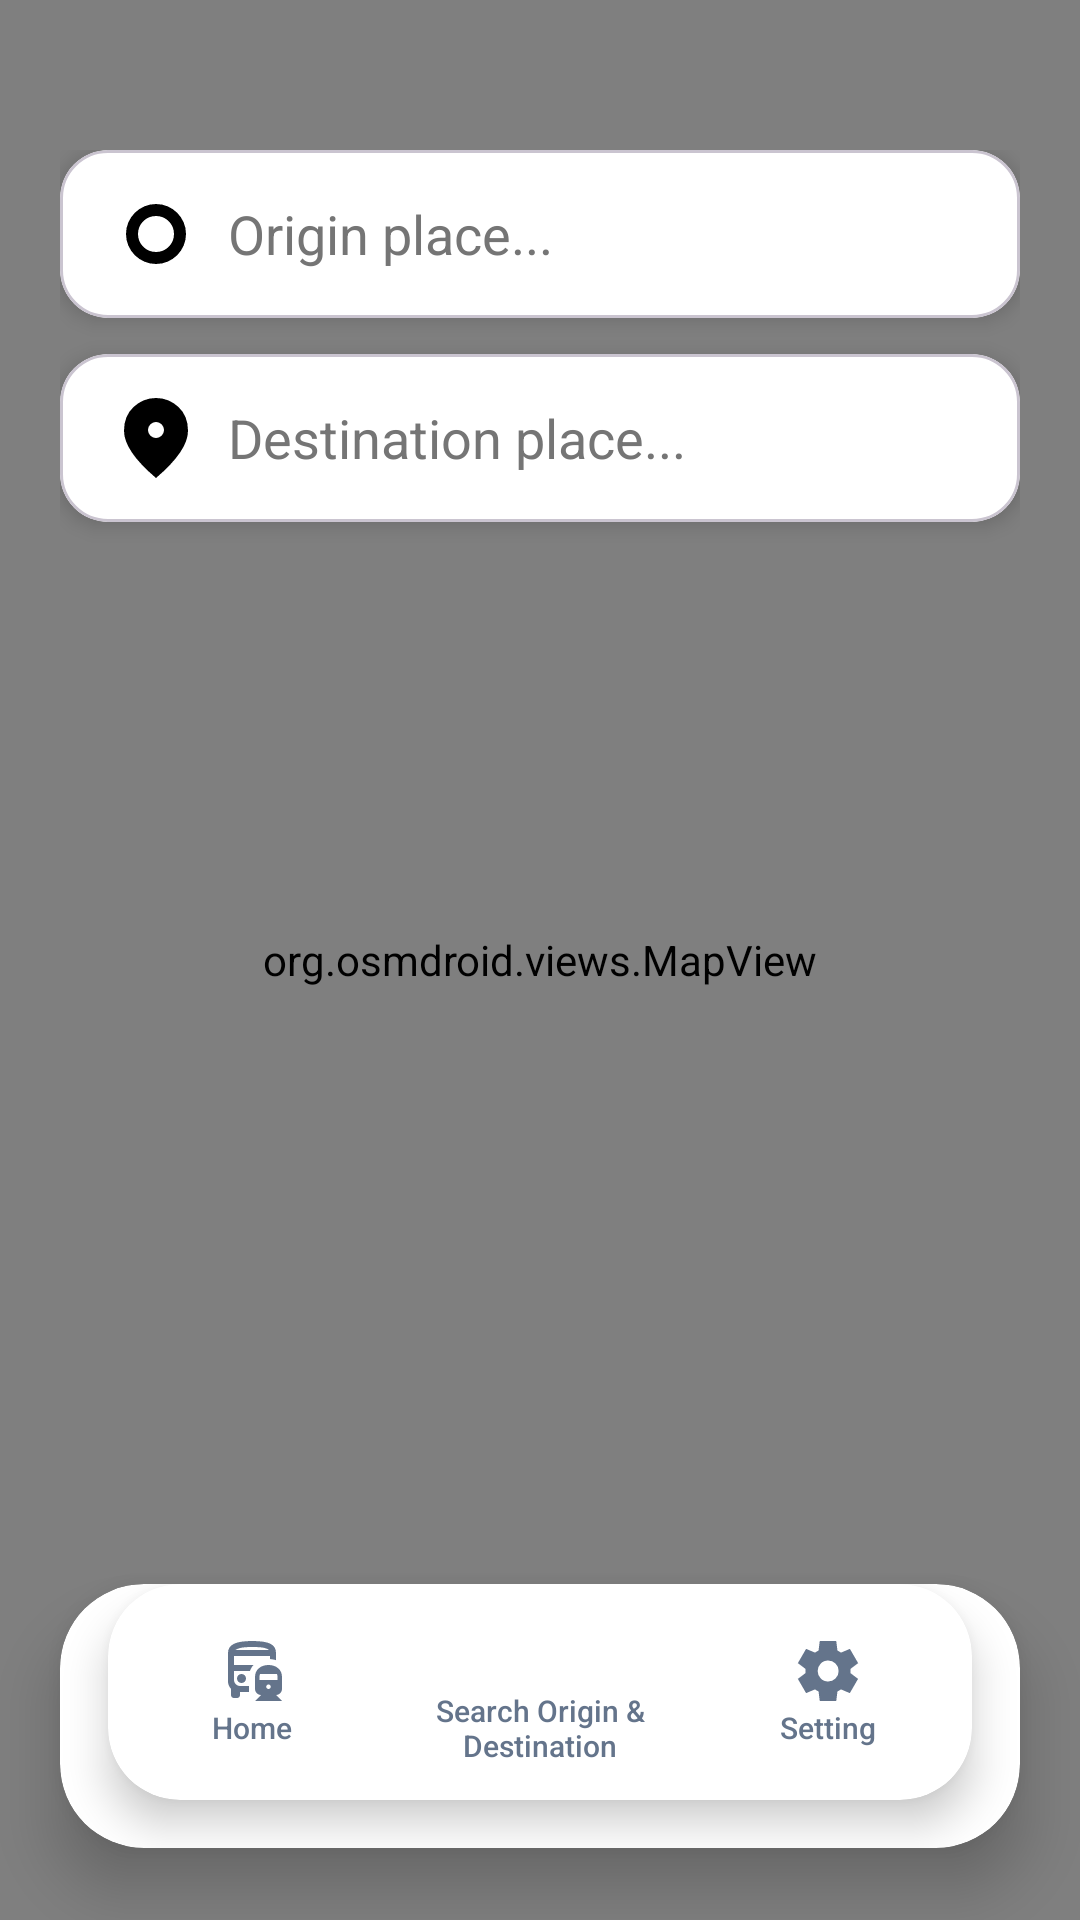

Reconstruct the res/layout file that produces this screen, plus the resources it refers to.
<!-- AndroidManifest.xml: application theme Theme.LugarLangFinal -->
<!-- res/layout/activity_seaching_origin_desti.xml -->
<?xml version="1.0" encoding="utf-8"?>
<androidx.coordinatorlayout.widget.CoordinatorLayout
    xmlns:android="http://schemas.android.com/apk/res/android"
    xmlns:app="http://schemas.android.com/apk/res-auto"
    xmlns:tools="http://schemas.android.com/tools"
    android:id="@+id/main"
    android:layout_width="match_parent"
    android:layout_height="match_parent"
    tools:context=".commuter.SeachingOriginDesti">

    <org.osmdroid.views.MapView
        android:id="@+id/mapCommuter"
        android:layout_width="match_parent"
        android:layout_height="match_parent" />

    
    <LinearLayout
        android:layout_width="match_parent"
        android:layout_height="wrap_content"
        android:orientation="vertical"
        android:paddingTop="50dp"
        android:paddingHorizontal="@dimen/screen_padding"
        android:gravity="center_horizontal">

        
        <com.google.android.material.card.MaterialCardView
            android:id="@+id/card_origin"
            android:layout_width="match_parent"
            android:layout_height="56dp"
            android:layout_marginBottom="12dp"
            app:cardCornerRadius="@dimen/card_corner_radius_medium"
            app:cardElevation="4dp"
            app:cardBackgroundColor="@color/white">

            <androidx.appcompat.widget.SearchView
                android:id="@+id/searchorigin"
                android:layout_width="match_parent"
                android:layout_height="match_parent"
                app:defaultQueryHint="Origin place..."
                app:searchIcon="@drawable/trip_origin_24px"
                app:iconifiedByDefault="false"
                app:queryBackground="@android:color/transparent"
                android:theme="@style/SearchTextBlack"/>
        </com.google.android.material.card.MaterialCardView>

        
        <com.google.android.material.card.MaterialCardView
            android:id="@+id/card_destination"
            android:layout_width="match_parent"
            android:layout_height="56dp"
            android:layout_marginBottom="12dp"
            app:cardCornerRadius="@dimen/card_corner_radius_medium"
            app:cardElevation="4dp"
            app:cardBackgroundColor="@color/white">

            <androidx.appcompat.widget.SearchView
                android:id="@+id/searchdestination"
                android:layout_width="match_parent"
                android:layout_height="match_parent"
                app:defaultQueryHint="Destination place..."
                app:iconifiedByDefault="false"
                app:searchIcon="@drawable/location_on_24px"
                app:queryBackground="@android:color/transparent"
                android:theme="@style/SearchTextBlack"/>
        </com.google.android.material.card.MaterialCardView>

    </LinearLayout>

    <com.google.android.material.button.MaterialButton
        android:id="@+id/btnSuggestionRoutes"
        android:layout_width="wrap_content"
        android:layout_height="wrap_content"
        android:text="Suggestion Routes"
        android:visibility="gone"
        app:icon="@drawable/bus_railway_24px"
        android:layout_gravity="bottom|end"
        android:layout_marginBottom="110dp"
        android:layout_marginEnd="20dp"
        app:cornerRadius="20dp"
        app:backgroundTint="#E1D5D9"
        android:textColor="@color/black"
        app:iconTint="@color/black"
        android:textAllCaps="false"
        android:textSize="12sp" />

    
    <com.google.android.material.card.MaterialCardView
        android:id="@+id/nav_bottom_container"
        android:layout_width="match_parent"
        android:layout_height="wrap_content"
        android:layout_gravity="bottom"
        android:layout_marginHorizontal="20dp"
        android:layout_marginBottom="24dp"
        app:cardCornerRadius="28dp"
        app:cardElevation="12dp"
        app:strokeWidth="0dp"
        app:cardBackgroundColor="@color/white">

        <include layout="@layout/commuter_nav_buttons"/>
    </com.google.android.material.card.MaterialCardView>

</androidx.coordinatorlayout.widget.CoordinatorLayout>
<!-- res/layout/commuter_nav_buttons.xml (included above) -->
<?xml version="1.0" encoding="utf-8"?>
<com.google.android.material.card.MaterialCardView xmlns:android="http://schemas.android.com/apk/res/android"
    xmlns:app="http://schemas.android.com/apk/res-auto"
    android:layout_width="match_parent"
    android:layout_height="72dp"
    android:layout_marginHorizontal="16dp"
    android:layout_marginBottom="16dp"
    app:cardCornerRadius="24dp"
    app:cardElevation="8dp"
    app:strokeWidth="0dp"
    app:cardBackgroundColor="@color/white">

    <LinearLayout
        android:layout_width="match_parent"
        android:layout_height="match_parent"
        android:orientation="horizontal"
        android:gravity="center">

        
        <LinearLayout
            android:id="@+id/btnhomepage"
            android:layout_width="0dp"
            android:layout_height="match_parent"
            android:layout_weight="1"
            android:orientation="vertical"
            android:gravity="center"
            android:clickable="true"
            android:focusable="true"
            android:background="@drawable/pill_background">
            <ImageView
                android:layout_width="24dp"
                android:layout_height="24dp"
                android:src="@drawable/bus_railway_24px"
                app:tint="@color/nav_color" />
            <TextView
                android:layout_width="wrap_content"
                android:layout_height="wrap_content"
                android:text="Home"
                android:textSize="10sp"
                android:textColor="@color/nav_color"
                android:fontFamily="sans-serif-medium"/>
        </LinearLayout>

        
        <LinearLayout
            android:id="@+id/btnsearch"
            android:layout_width="0dp"
            android:layout_height="match_parent"
            android:layout_weight="1"
            android:orientation="vertical"
            android:gravity="center"
            android:clickable="true"
            android:focusable="true"
            android:background="@drawable/pill_background">
            <ImageView
                android:layout_width="24dp"
                android:layout_height="24dp"
                android:src="@drawable/search_24px"
                app:tint="@color/nav_color" />
            <TextView
                android:layout_width="wrap_content"
                android:layout_height="wrap_content"
                android:text="Search Origin &amp; Destination"
                android:textSize="10sp"
                android:textAlignment="center"
                android:textColor="@color/nav_color"
                android:fontFamily="sans-serif-medium"/>
        </LinearLayout>

        
        <LinearLayout
            android:id="@+id/btnsetting"
            android:layout_width="0dp"
            android:layout_height="match_parent"
            android:layout_weight="1"
            android:orientation="vertical"
            android:gravity="center"
            android:clickable="true"
            android:focusable="true"
            android:background="@drawable/pill_background">
            <ImageView
                android:layout_width="24dp"
                android:layout_height="24dp"
                android:src="@drawable/settings_24px"
                app:tint="@color/nav_color" />
            <TextView
                android:layout_width="wrap_content"
                android:layout_height="wrap_content"
                android:text="Setting"
                android:textSize="10sp"
                android:textColor="@color/nav_color"
                android:fontFamily="sans-serif-medium"/>
        </LinearLayout>

    </LinearLayout>
</com.google.android.material.card.MaterialCardView>
<!-- resources referenced by this layout -->
<resources>
  <color name="black">#FF000000</color>
  <color name="white">#FFFFFFFF</color>
  <dimen name="card_corner_radius_medium">16dp</dimen>
  <dimen name="screen_padding">20dp</dimen>
  <!-- drawable location_on_24px (drawable) -->
  <vector xmlns:android="http://schemas.android.com/apk/res/android"
      android:width="50dp"
      android:height="50dp"
      android:viewportWidth="960"
      android:viewportHeight="960"
      android:tint="#000000">
    <path
        android:fillColor="@android:color/white"
        android:pathData="M536.5,456.5Q560,433 560,400Q560,367 536.5,343.5Q513,320 480,320Q447,320 423.5,343.5Q400,367 400,400Q400,433 423.5,456.5Q447,480 480,480Q513,480 536.5,456.5ZM480,880Q319,743 239.5,625.5Q160,508 160,408Q160,258 256.5,169Q353,80 480,80Q607,80 703.5,169Q800,258 800,408Q800,508 720.5,625.5Q641,743 480,880Z"/>
  </vector>
  <!-- drawable pill_background (drawable) -->
  <?xml version="1.0" encoding="utf-8"?>
  <selector xmlns:android="http://schemas.android.com/apk/res/android">
      
      <item android:state_selected="true">
          <shape android:shape="rectangle">
              <solid android:color="@color/brand_secondary" />
              <corners android:radius="24dp" /> 
          </shape>
      </item>
  
      
      <item>
          <shape android:shape="rectangle">
              <solid android:color="@android:color/transparent" />
          </shape>
      </item>
  </selector>
  <!-- drawable settings_24px (drawable) -->
  <vector xmlns:android="http://schemas.android.com/apk/res/android"
      android:width="24dp"
      android:height="24dp"
      android:viewportWidth="960"
      android:viewportHeight="960"
      android:tint="?attr/colorControlNormal">
    <path
        android:fillColor="@android:color/black"
        android:pathData="M370,880L354,752Q341,747 329.5,740Q318,733 307,725L188,775L78,585L181,507Q180,500 180,493.5Q180,487 180,480Q180,473 180,466.5Q180,460 181,453L78,375L188,185L307,235Q318,227 330,220Q342,213 354,208L370,80L590,80L606,208Q619,213 630.5,220Q642,227 653,235L772,185L882,375L779,453Q780,460 780,466.5Q780,473 780,480Q780,487 780,493.5Q780,500 778,507L881,585L771,775L653,725Q642,733 630,740Q618,747 606,752L590,880L370,880ZM482,620Q540,620 581,579Q622,538 622,480Q622,422 581,381Q540,340 482,340Q423,340 382.5,381Q342,422 342,480Q342,538 382.5,579Q423,620 482,620Z"/>
  </vector>
  <!-- drawable trip_origin_24px (drawable) -->
  <vector xmlns:android="http://schemas.android.com/apk/res/android"
      android:width="24dp"
      android:height="24dp"
      android:viewportWidth="960"
      android:viewportHeight="960"
      android:tint="#000000">
    <path
        android:fillColor="@android:color/white"
        android:pathData="M325,848.5Q252,817 197.5,762.5Q143,708 111.5,635Q80,562 80,479.5Q80,397 111.5,324.5Q143,252 197.5,197.5Q252,143 325,111.5Q398,80 480.5,80Q563,80 635.5,111.5Q708,143 762.5,197.5Q817,252 848.5,324.5Q880,397 880,479.5Q880,562 848.5,635Q817,708 762.5,762.5Q708,817 635.5,848.5Q563,880 480.5,880Q398,880 325,848.5ZM650,650Q720,580 720,480Q720,380 650,310Q580,240 480,240Q380,240 310,310Q240,380 240,480Q240,580 310,650Q380,720 480,720Q580,720 650,650Z"/>
  </vector>
  <style name="SearchTextBlack">
          <item name="android:editTextColor">@color/black</item>
          <item name="android:textColorHint">#757575</item>
      </style>
  <style name="Theme.LugarLangFinal" parent="Base.Theme.LugarLangFinal" />
  <color name="brand_secondary">#E4D6DE</color>
  <color name="primaryAesthetic">#EB25B2</color>
  <color name="primaryLightAesthetic">#E4D6DE</color>
  <color name="primaryDark">#1B5E20</color>
  <color name="accentAesthetic">#4CAF50</color>
  <color name="backgroundAesthetic">#F8FAFC</color>
</resources>
